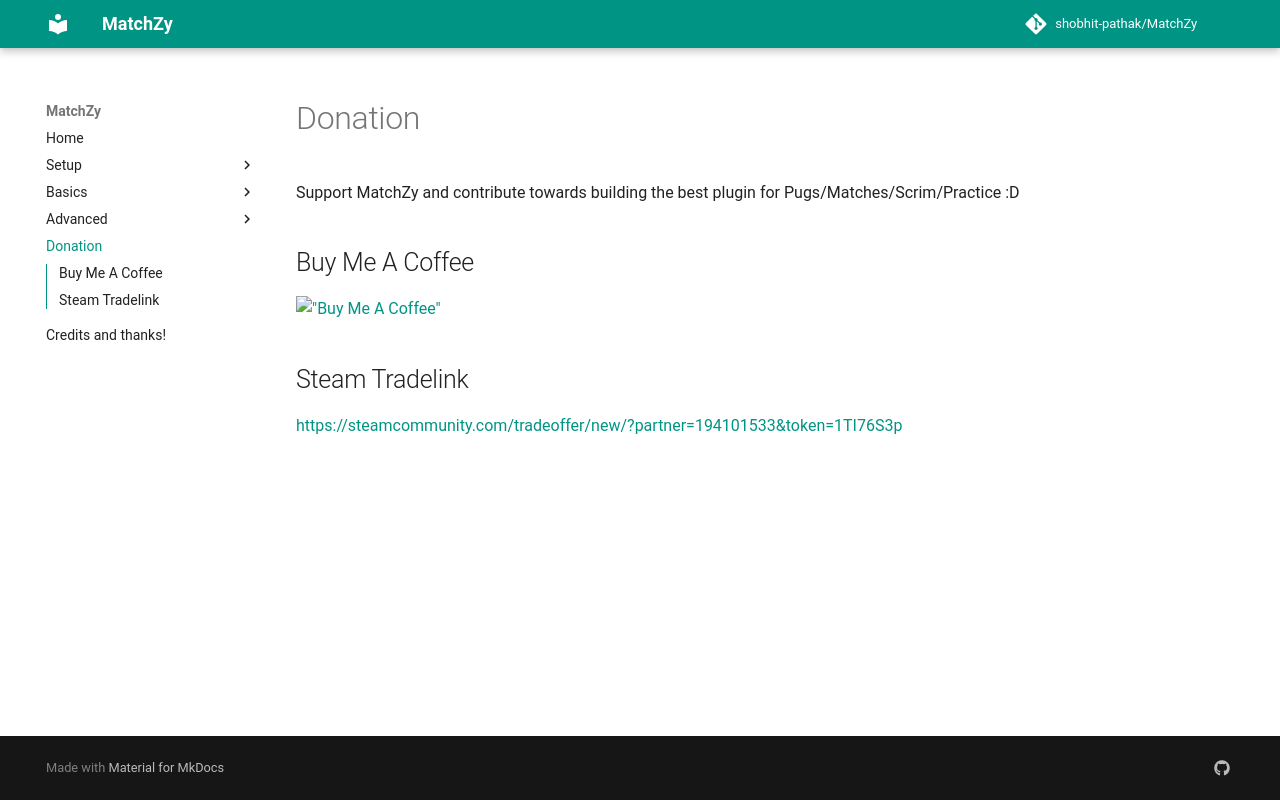

repository: shobhit-pathak/MatchZy · page: donation/index.html · generator: mkdocs

Donation
==============

Support MatchZy and contribute towards building the best plugin for Pugs/Matches/Scrim/Practice :D

## Buy Me A Coffee

[!["Buy Me A Coffee"](https://cdn.buymeacoffee.com/buttons/default-blue.png)](https://www.buymeacoffee.com/shobhitwd)

## Steam Tradelink

[https://steamcommunity.com/tradeoffer/new/?partner=194101533&token=1TI76S3p](https://steamcommunity.com/tradeoffer/new/?partner=194101533&token=1TI76S3p)
